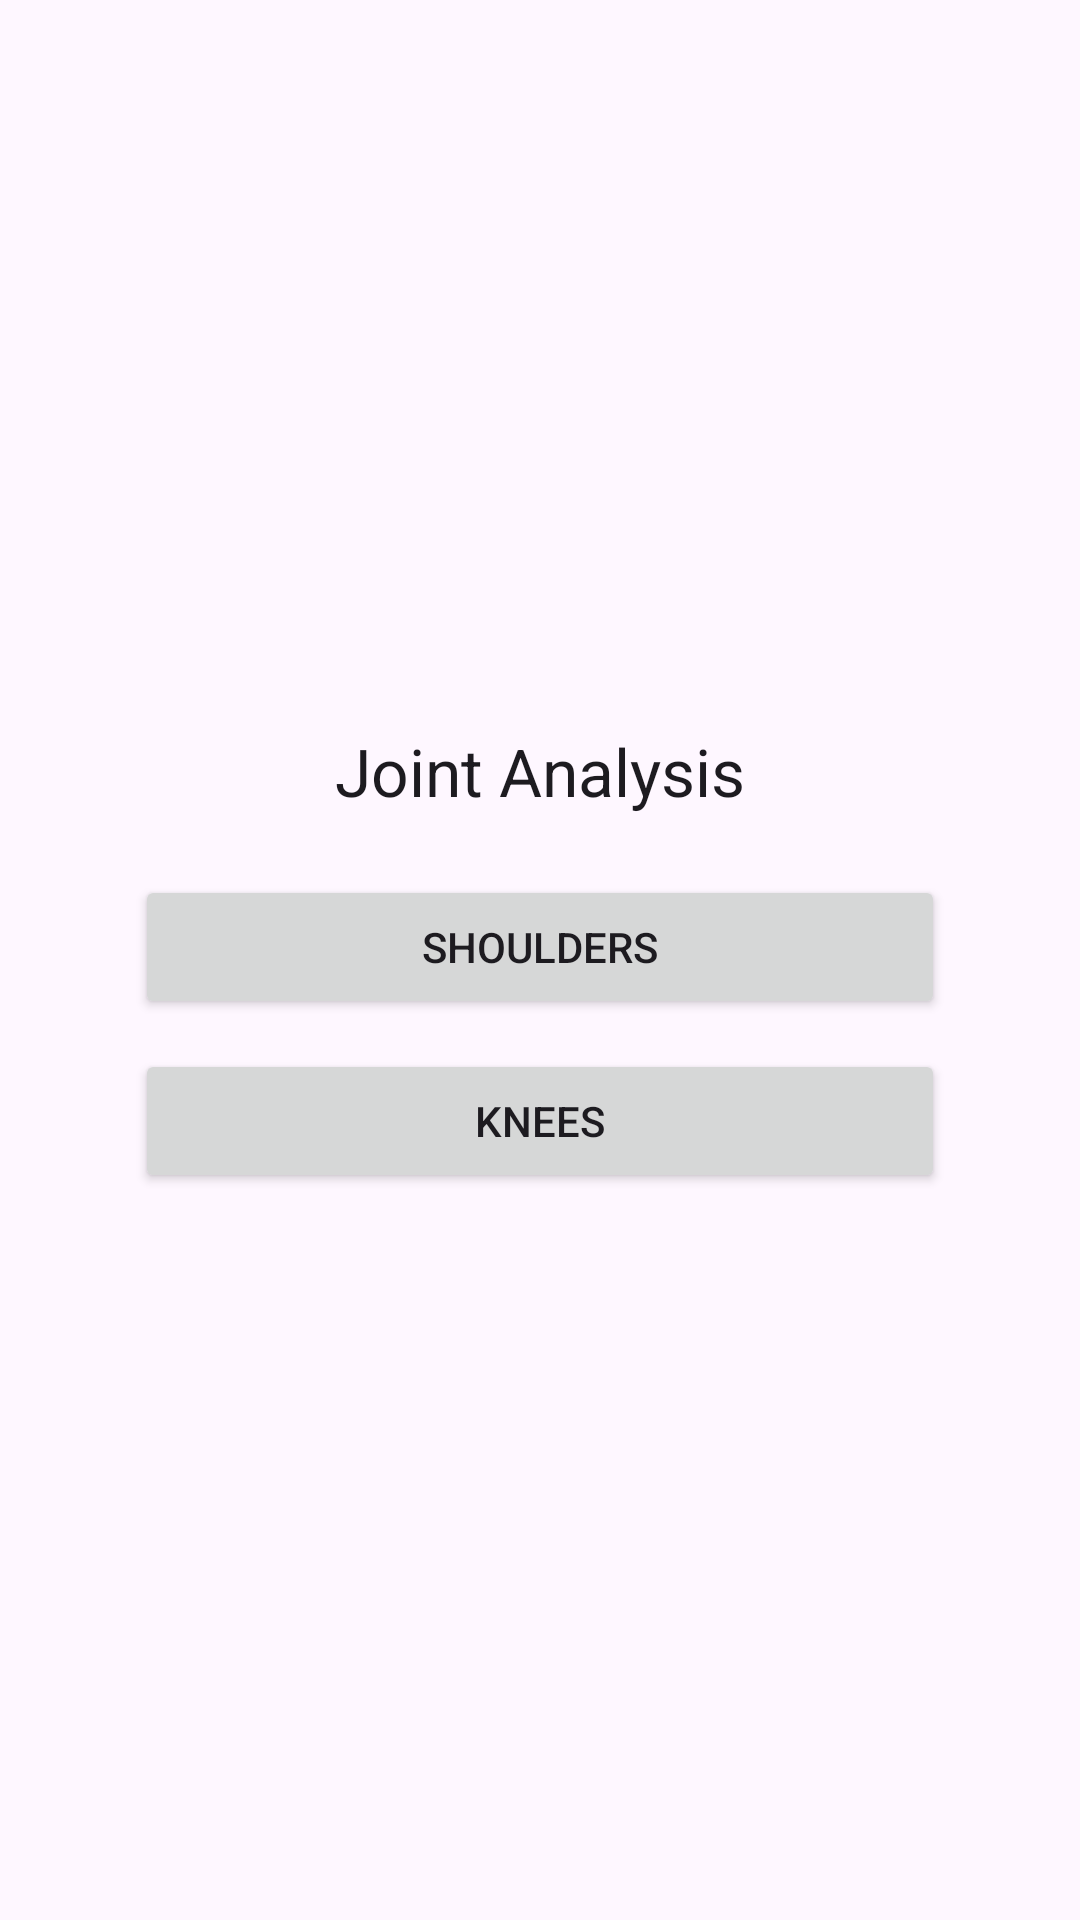

The Android layout XML behind this screen, and the referenced resources:
<!-- AndroidManifest.xml: application theme Theme.Romcli -->
<!-- res/layout/fragment_analysis.xml -->
<?xml version="1.0" encoding="utf-8"?>
<FrameLayout xmlns:android="http://schemas.android.com/apk/res/android"
    xmlns:app="http://schemas.android.com/apk/res-auto"
    xmlns:tools="http://schemas.android.com/tools"
    android:layout_width="match_parent"
    android:layout_height="match_parent"
    tools:context=".ui.fragment.AnalysisFragment">

    <androidx.constraintlayout.widget.ConstraintLayout
        android:layout_width="match_parent"
        android:layout_height="match_parent">

        <LinearLayout
            android:layout_width="match_parent"
            android:layout_height="match_parent"
            android:gravity="center_vertical"
            android:orientation="vertical"
            tools:layout_editor_absoluteX="0dp"
            tools:layout_editor_absoluteY="-16dp">

            <TextView
                android:id="@+id/analysisHeader"
                android:layout_width="match_parent"
                android:layout_height="wrap_content"
                android:layout_marginBottom="20dp"
                android:text="Joint Analysis"
                android:textAlignment="center"
                android:textAppearance="@style/TextAppearance.AppCompat.Large" />

            <Button
                android:id="@+id/shoulderSelector"
                android:layout_width="match_parent"
                android:layout_height="wrap_content"
                android:layout_marginLeft="45dp"
                android:layout_marginRight="45dp"
                android:layout_marginBottom="10dp"
                android:text="Shoulders" />

            <Button
                android:id="@+id/kneeSelector"
                android:layout_width="match_parent"
                android:layout_height="wrap_content"
                android:layout_marginLeft="45dp"
                android:layout_marginRight="45dp"
                android:text="Knees" />

        </LinearLayout>
    </androidx.constraintlayout.widget.ConstraintLayout>
</FrameLayout>
<!-- resources referenced by this layout -->
<resources>
  <style name="Theme.Romcli" parent="Base.Theme.Romcli" />
  <style name="Base.Theme.Romcli" parent="Theme.Material3.DayNight.NoActionBar">
          
          
      </style>
</resources>
